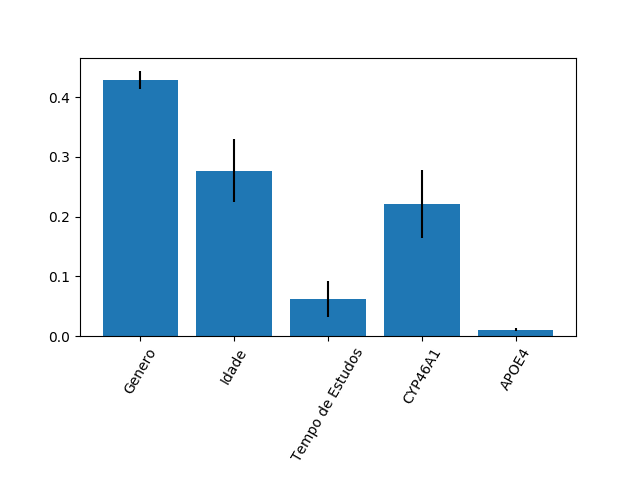

Data behind this chart, as committed beside it:
0.42892225237690823, 0.27707137341363886, 0.062096806756379255, 0.22102744751888928, 0.010882119934184318
0.01499, 0.05344, 0.03068, 0.0568, 0.00263
